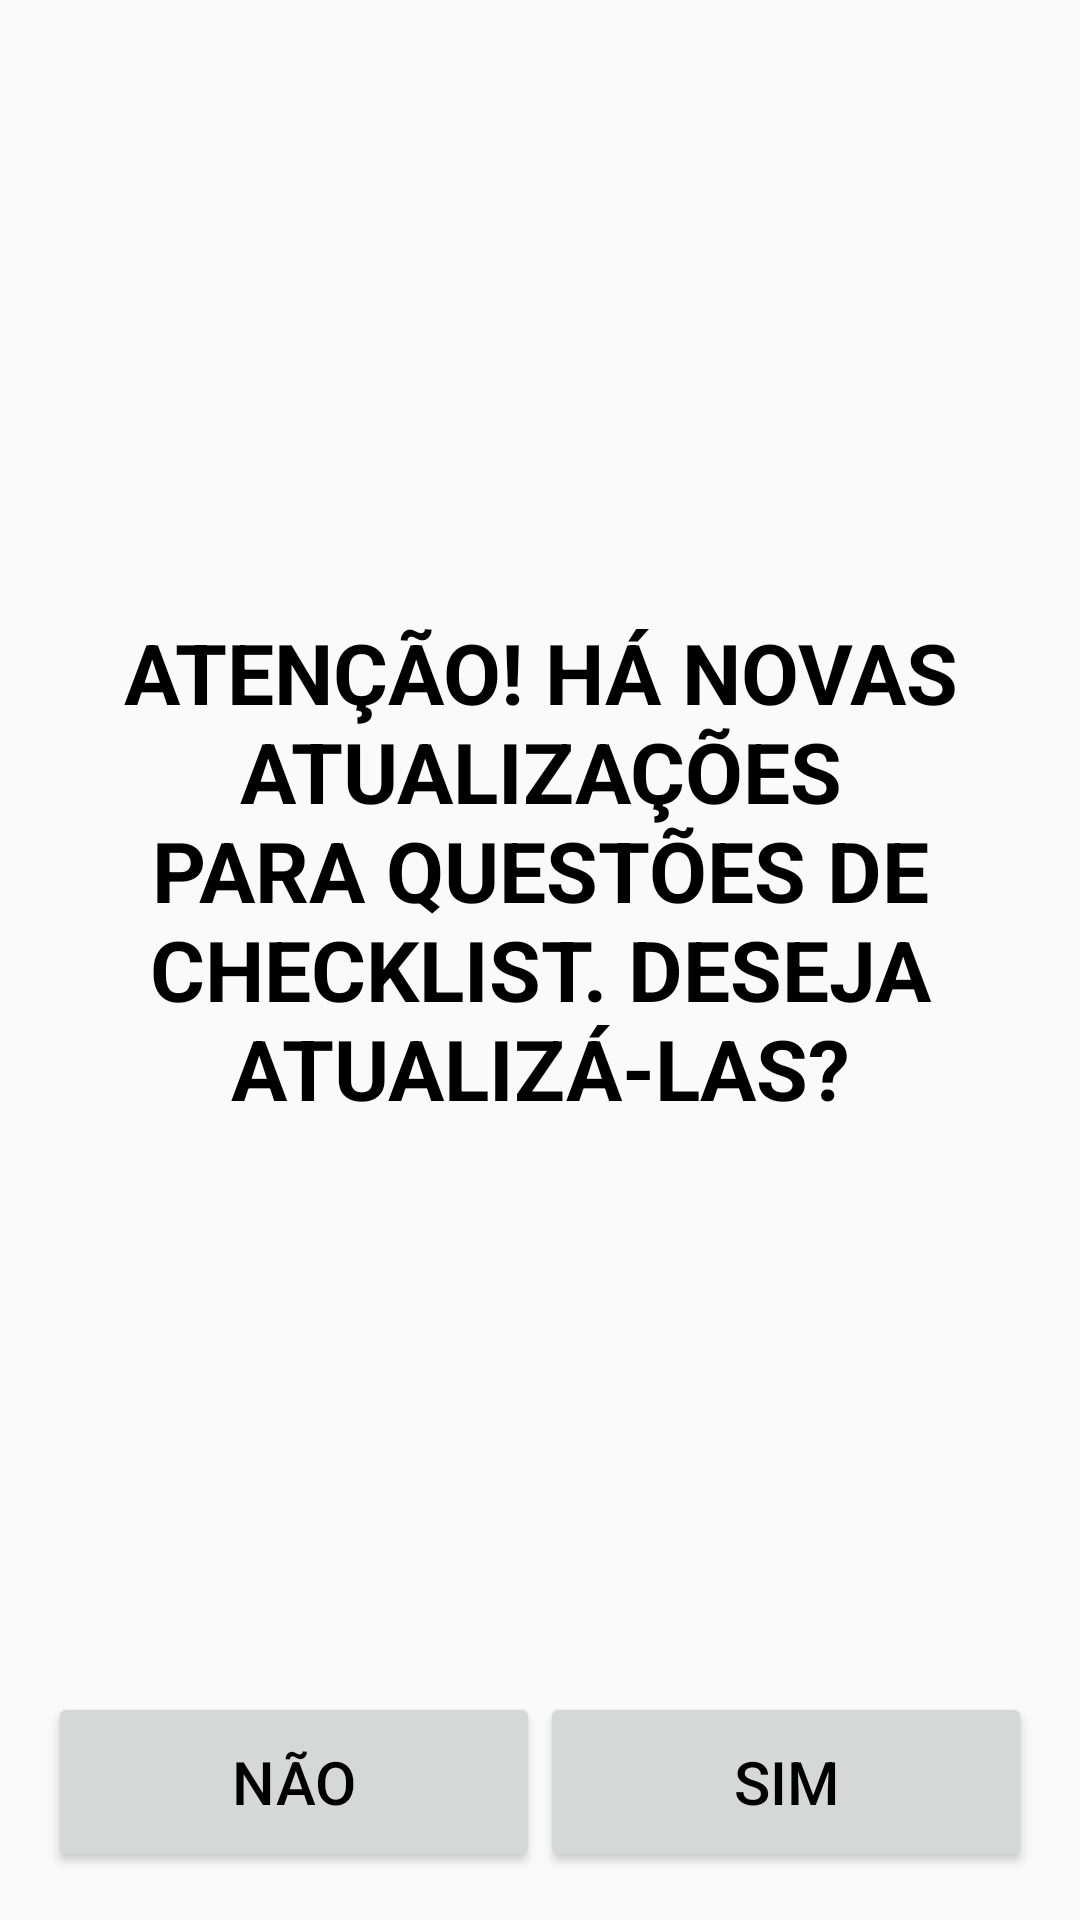

Produce the Android XML layout that renders to this screen, including the resource entries it uses.
<!-- AndroidManifest.xml: application theme Theme.CMM -->
<!-- res/layout/fragment_perg_atual_check_list.xml -->
<?xml version="1.0" encoding="utf-8"?>
<LinearLayout
    xmlns:android="http://schemas.android.com/apk/res/android"
    xmlns:tools="http://schemas.android.com/tools"
    android:layout_width="match_parent"
    android:layout_height="match_parent"
    android:orientation="vertical"
    android:paddingLeft="@dimen/activity_horizontal_margin"
    android:paddingTop="@dimen/activity_vertical_margin"
    android:paddingRight="@dimen/activity_horizontal_margin"
    android:paddingBottom="@dimen/activity_vertical_margin"
    tools:context=".features.presenter.checklist.pergatualchecklist.PergAtualCheckListFragment">

    <TextView
        android:id="@+id/text_view_perg_atualizar_checklist"
        style="@style/text_view_titulo_lista"
        android:layout_width="match_parent"
        android:layout_height="0dp"
        android:layout_weight="1"
        android:orientation="horizontal"
        android:paddingTop="20dp"
        android:paddingBottom="20dp"
        android:text="@string/texto_atual_checklist" />

    <LinearLayout
        android:id="@+id/layout_botoes"
        android:layout_width="match_parent"
        android:layout_height="wrap_content"
        android:orientation="horizontal">

        <Button
            android:id="@+id/button_nao_atualizar_checklist"
            style="@style/botao_avulso"
            android:layout_width="fill_parent"
            android:layout_height="wrap_content"
            android:layout_weight="1"
            android:text="@string/texto_padrao_nao" />

        <Button
            android:id="@+id/button_sim_atualizar_checklist"
            style="@style/botao_avulso"
            android:layout_width="fill_parent"
            android:layout_height="wrap_content"
            android:layout_weight="1"
            android:text="@string/texto_padrao_sim" />

    </LinearLayout>

</LinearLayout>
<!-- resources referenced by this layout -->
<resources>
  <dimen name="activity_horizontal_margin">16dp</dimen>
  <dimen name="activity_vertical_margin">16dp</dimen>
  <string name="texto_atual_checklist">ATENÇÃO! HÁ NOVAS ATUALIZAÇÕES PARA QUESTÕES DE CHECKLIST. DESEJA ATUALIZÁ-LAS?</string>
  <string name="texto_padrao_nao">NÃO</string>
  <string name="texto_padrao_sim">SIM</string>
  <style name="botao_avulso">
          <item name="android:minHeight">60dp</item>
          <item name="android:minWidth">100dp</item>
          <item name="android:textColor">#000000</item>
          <item name="android:textSize">@dimen/fonte_botao_avulso</item>
      </style>
  <style name="text_view_titulo_lista">
          <item name="android:layout_width">match_parent</item>
          <item name="android:layout_height">wrap_content</item>
          <item name="android:gravity">center</item>
          <item name="android:textSize">@dimen/fonte_titulo_lista</item>
          <item name="android:textStyle">bold</item>
          <item name="android:textColor">#000000</item>
      </style>
  <style name="Theme.CMM" parent="Theme.AppCompat.Light.NoActionBar">
          
          <item name="colorPrimary">@color/purple_500</item>
          <item name="colorPrimaryVariant">@color/purple_700</item>
          <item name="colorOnPrimary">@color/white</item>
          
          <item name="colorSecondary">@color/teal_200</item>
          <item name="colorSecondaryVariant">@color/teal_700</item>
          <item name="colorOnSecondary">@color/black</item>
          
          <item name="android:statusBarColor" tools:targetApi="l">?attr/colorPrimaryVariant</item>
          
      </style>
  <dimen name="fonte_botao_avulso">20dp</dimen>
  <dimen name="fonte_titulo_lista">28dp</dimen>
  <!-- not gathered from this repository: default colours our renderer supplied (Android Studio template values) -->
  <color name="purple_500">#FF6200EE</color>
  <color name="purple_700">#FF3700B3</color>
  <color name="teal_200">#FF03DAC5</color>
  <color name="teal_700">#FF018786</color>
  <color name="black">#FF000000</color>
  <color name="white">#FFFFFFFF</color>
</resources>
